Run: headless pygame with SDL's dummy video driver; simulated clock (each Clock.tick advances the game by its frame time, no real sleeping); random seed 0; keys injected as events and as key.get_pressed() state; no mouse input.
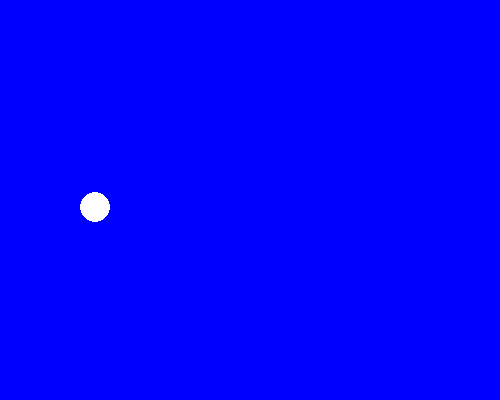
Frame 1 of 4 · flips 1–60 · no input
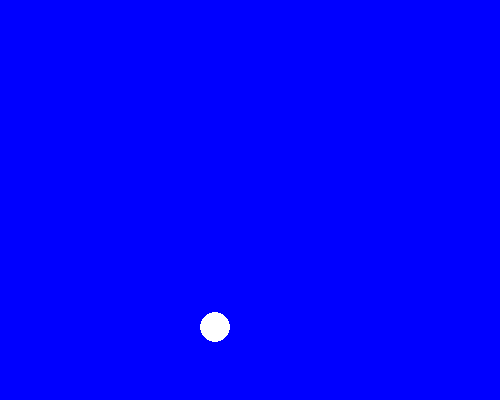
Frame 2 of 4 · flips 61–180 · tapped SPACE, RETURN · held RIGHT (→), D
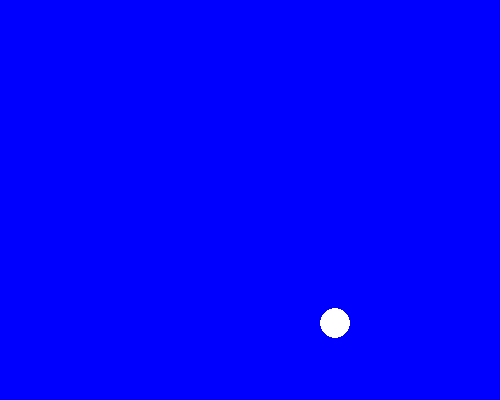
Frame 3 of 4 · flips 181–300 · held DOWN (↓), S
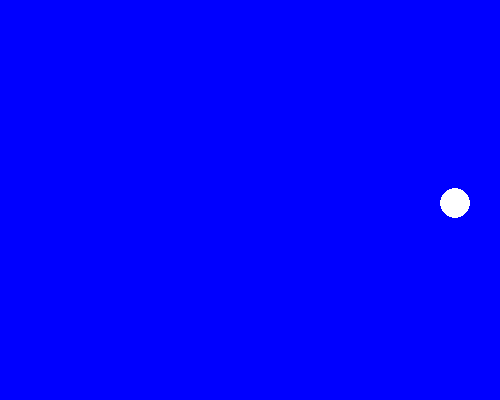
Frame 4 of 4 · flips 301–420 · held LEFT (←), A, UP (↑), W

The pygame program that drew these frames:

import pygame
import random

# Initialize Pygame
pygame.init()

# Custom event IDs for color change events
SPRITE_COLOR_CHANGE_EVENT = pygame.USEREVENT + 1
BACKGROUND_COLOR_CHANGE_EVENT = pygame.USEREVENT + 2

# Define basic colors using pygame.Color
# Background colors
BLUE = pygame.Color('blue')
LIGHTBLUE = pygame.Color('lightblue')
DARKBLUE = pygame.Color('darkblue')

# Sprite colors
YELLOW = pygame.Color('yellow')
MAGENTA = pygame.Color('magenta')
ORANGE = pygame.Color('orange')
WHITE = pygame.Color('white')


# Sprite class representing the moving object
class CircleSprite(pygame.sprite.Sprite):

    def __init__(self, color, radius):
        super().__init__()
        # Create the sprite's surface with dimensions
        self.image = pygame.Surface(
            [radius * 2, radius * 2],
            pygame.SRCALPHA)  # Use SRCALPHA for transparency
        self.color = color
        self.radius = radius
        pygame.draw.circle(self.image, color, (radius, radius),
                           radius)  # Draw a circle
        self.rect = self.image.get_rect()
        self.velocity = [random.choice([-1, 1]), random.choice([-1, 1])]

    def update(self):
        self.rect.move_ip(self.velocity)
        boundary_hit = False
        if self.rect.left <= 0 or self.rect.right >= 500:
            self.velocity[0] = -self.velocity[0]
            boundary_hit = True
        if self.rect.top <= 0 or self.rect.bottom >= 400:
            self.velocity[1] = -self.velocity[1]
            boundary_hit = True
        if boundary_hit:
            pygame.event.post(pygame.event.Event(SPRITE_COLOR_CHANGE_EVENT))
            pygame.event.post(
                pygame.event.Event(BACKGROUND_COLOR_CHANGE_EVENT))

    def change_color(self):
        self.color = random.choice([YELLOW, MAGENTA, ORANGE, WHITE])
        self.image.fill((0, 0, 0, 0))  # Clear the surface
        pygame.draw.circle(self.image, self.color, (self.radius, self.radius),
                           self.radius)


# Function to change the background color
def change_background_color():
    global bg_color
    bg_color = random.choice([BLUE, LIGHTBLUE, DARKBLUE])


# Create a group to hold the sprite
all_sprites_list = pygame.sprite.Group()
# Instantiate the circle sprite
circle_sprite = CircleSprite(WHITE, 15)
circle_sprite.rect.x = random.randint(0, 480)
circle_sprite.rect.y = random.randint(0, 370)
all_sprites_list.add(circle_sprite)

# Create the game window
screen = pygame.display.set_mode((500, 400))
pygame.display.set_caption("Colorful Bounce")
bg_color = BLUE
screen.fill(bg_color)

exit = False
clock = pygame.time.Clock()

while not exit:
    for event in pygame.event.get():
        if event.type == pygame.QUIT:
            exit = True
        elif event.type == SPRITE_COLOR_CHANGE_EVENT:
            circle_sprite.change_color()
        elif event.type == BACKGROUND_COLOR_CHANGE_EVENT:
            change_background_color()

    all_sprites_list.update()
    screen.fill(bg_color)
    all_sprites_list.draw(screen)

    pygame.display.flip()
    clock.tick(240)

pygame.quit()
